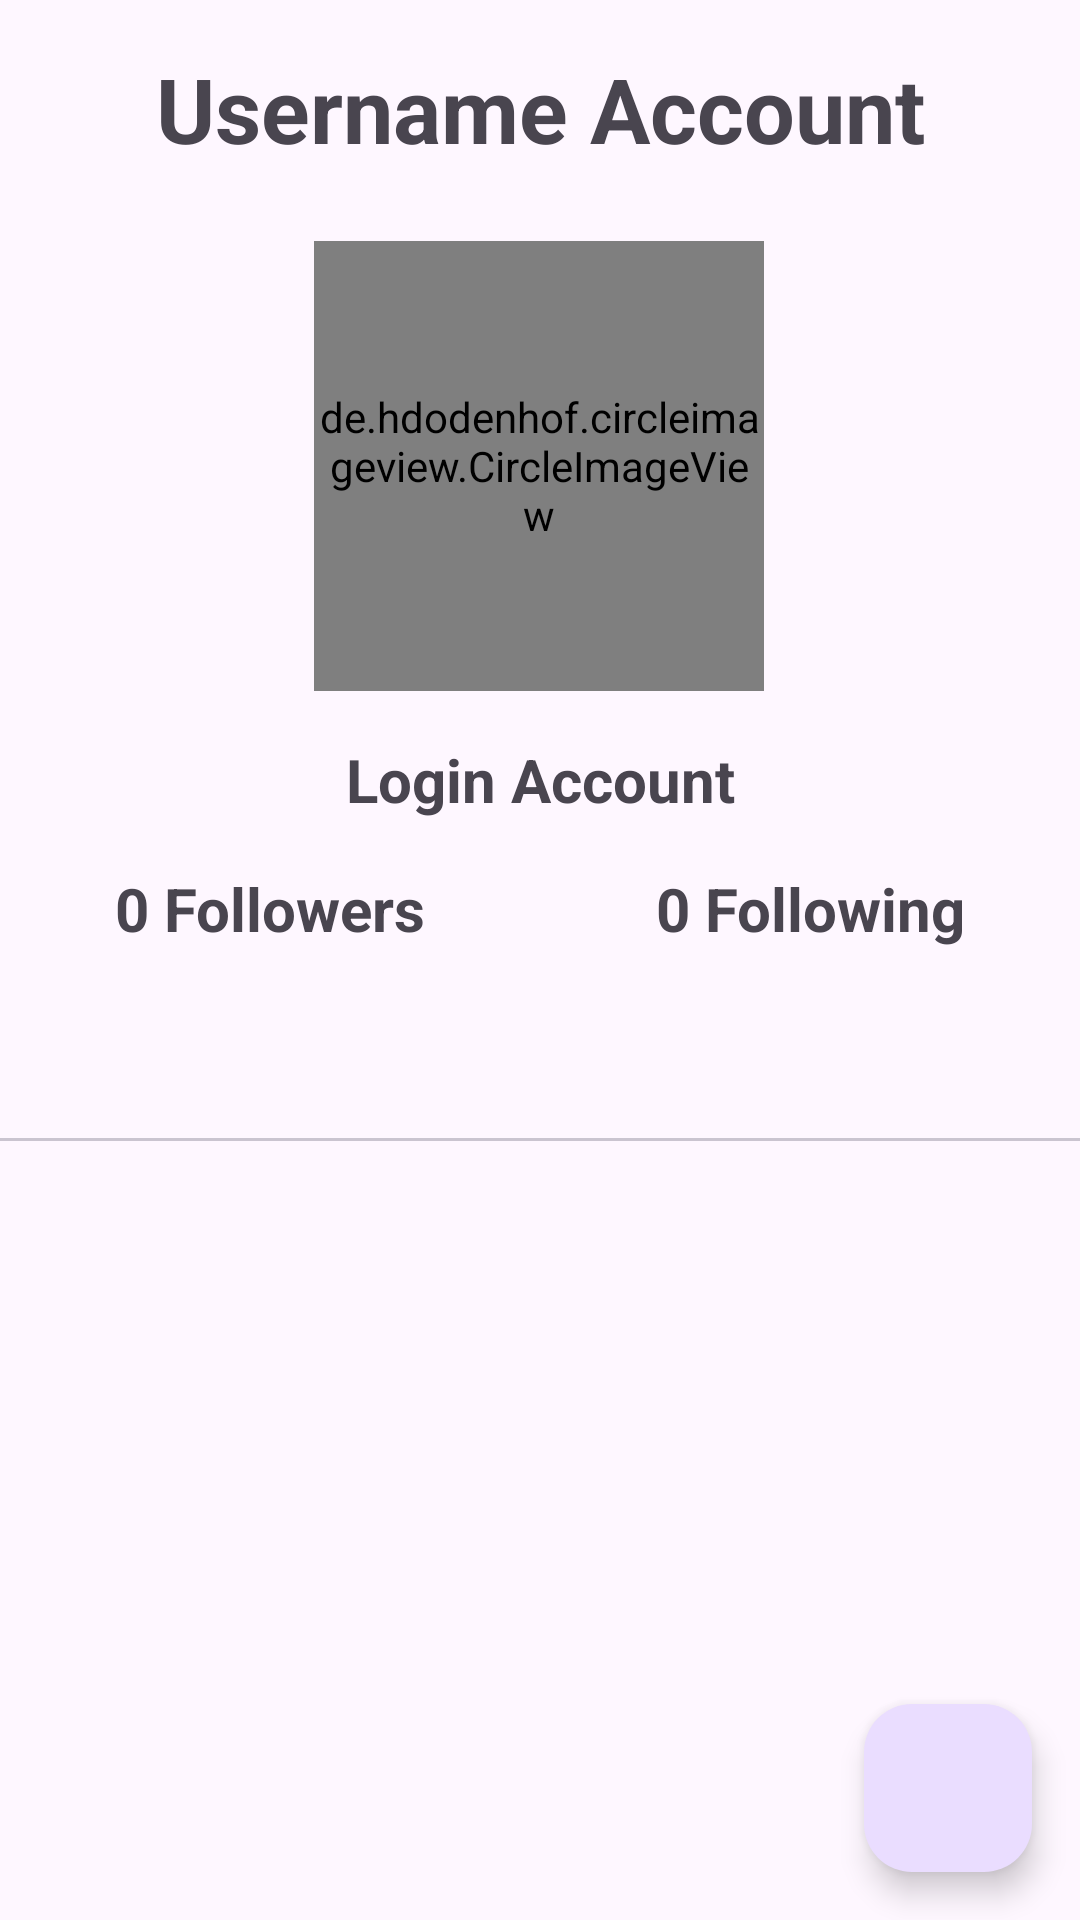

Write the Android layout XML for this screen, with the resource values it uses.
<!-- AndroidManifest.xml: application theme Base.Theme.NavigationAPI_PaslianSahatRafael -->
<!-- res/layout/activity_detail.xml -->
<?xml version="1.0" encoding="utf-8"?>
    <androidx.constraintlayout.widget.ConstraintLayout xmlns:android="http://schemas.android.com/apk/res/android"
        xmlns:app="http://schemas.android.com/apk/res-auto"
        xmlns:tools="http://schemas.android.com/tools"
        android:layout_width="match_parent"
        android:layout_height="match_parent"
        tools:context=".ui.DetailActivity">

        <TextView
            android:id="@+id/tv_item_name"
            android:layout_width="0dp"
            android:layout_height="wrap_content"
            android:textSize="30sp"
            android:layout_margin="16dp"
            android:gravity="center"
            android:text="@string/username"
            android:visibility="visible"
            android:textStyle="bold"
            app:layout_constraintStart_toStartOf="parent"
            app:layout_constraintEnd_toEndOf="parent"
            app:layout_constraintTop_toTopOf="parent" />

        <de.hdodenhof.circleimageview.CircleImageView
            android:id="@+id/img_item_photo"
            android:layout_width="150dp"
            android:layout_height="150dp"
            android:layout_marginTop="24dp"
            app:layout_constraintEnd_toEndOf="parent"
            app:layout_constraintHorizontal_bias="0.498"
            app:layout_constraintStart_toStartOf="parent"
            app:layout_constraintTop_toBottomOf="@+id/tv_item_name"
            tools:src="@tools:sample/avatars" />

        <TextView
            android:id="@+id/tv_item_login"
            android:layout_width="0dp"
            android:layout_height="wrap_content"
            android:textSize="20sp"
            android:layout_margin="16dp"
            android:gravity="center"
            android:text="@string/login"
            android:visibility="visible"
            android:textStyle="bold"
            app:layout_constraintStart_toStartOf="parent"
            app:layout_constraintEnd_toEndOf="parent"
            app:layout_constraintTop_toBottomOf="@+id/img_item_photo"/>

        <LinearLayout
            android:id="@+id/lyt_item_follow"
            android:layout_width="match_parent"
            android:layout_height="wrap_content"
            android:orientation="horizontal"
            app:layout_constraintStart_toStartOf="parent"
            app:layout_constraintTop_toBottomOf="@+id/tv_item_login">

            <TextView
                android:id="@+id/tv_item_followers"
                android:layout_width="0dp"
                android:layout_height="wrap_content"
                android:layout_weight="1"
                android:textSize="20sp"
                android:layout_margin="16dp"
                android:gravity="center"
                android:text="@string/followers"
                android:visibility="visible"
                android:textStyle="bold"
                app:layout_constraintStart_toStartOf="parent"
                app:layout_constraintEnd_toEndOf="parent"
                app:layout_constraintTop_toTopOf="parent" />

            <TextView
                android:id="@+id/tv_item_following"
                android:layout_width="0dp"
                android:layout_height="wrap_content"
                android:layout_weight="1"
                android:textSize="20sp"
                android:layout_margin="16dp"
                android:gravity="center"
                android:text="@string/following"
                android:visibility="visible"
                android:textStyle="bold"
                app:layout_constraintStart_toStartOf="parent"
                app:layout_constraintEnd_toEndOf="parent"
                app:layout_constraintTop_toTopOf="parent" />
        </LinearLayout>


        <com.google.android.material.tabs.TabLayout
            android:id="@+id/tabs"
            android:layout_width="match_parent"
            android:layout_height="wrap_content"
            app:tabTextColor="@color/grey"
            app:layout_constraintStart_toStartOf="parent"
            app:layout_constraintEnd_toEndOf="parent"
            app:layout_constraintTop_toBottomOf="@+id/lyt_item_follow"/>

        <com.google.android.material.floatingactionbutton.FloatingActionButton
            android:id="@+id/fab_favorite"
            android:layout_width="wrap_content"
            android:layout_height="wrap_content"
            android:layout_gravity="bottom|end"
            android:layout_margin="16dp"
            android:src="@drawable/baseline_favorite_border_24"
            app:layout_constraintEnd_toEndOf="parent"
            app:layout_constraintBottom_toBottomOf="parent"/>

        <androidx.viewpager2.widget.ViewPager2
            android:id="@+id/view_pager"
            android:layout_width="0dp"
            android:layout_height="0dp"
            app:layout_constraintBottom_toBottomOf="parent"
            app:layout_constraintEnd_toEndOf="parent"
            app:layout_constraintStart_toStartOf="parent"
            app:layout_constraintTop_toBottomOf="@+id/tabs"/>

        <com.airbnb.lottie.LottieAnimationView
            android:id="@+id/progressBar"
            android:layout_width="200dp"
            android:layout_height="200dp"
            android:visibility="gone"
            tools:visibility="visible"
            android:contentDescription="@string/profile_picture"
            app:layout_constraintBottom_toBottomOf="@+id/tv_item_login"
            app:layout_constraintEnd_toEndOf="parent"
            app:layout_constraintStart_toStartOf="parent"
            app:layout_constraintTop_toTopOf="parent"
            app:lottie_autoPlay="true"
            app:lottie_fileName="loading.json"
            app:lottie_loop="true" />

    </androidx.constraintlayout.widget.ConstraintLayout>
<!-- resources referenced by this layout -->
<resources>
  <color name="grey">#8C8C8C</color>
  <string name="followers">0 Followers</string>
  <string name="following">0 Following</string>
  <string name="login">Login Account</string>
  <string name="profile_picture">Profile Picture</string>
  <string name="username">Username Account</string>
  <style name="Base.Theme.NavigationAPI_PaslianSahatRafael" parent="Theme.Material3.DayNight">
          
           <item name="colorPrimary">@color/green</item>
      </style>
  <color name="green">#20D577</color>
</resources>
